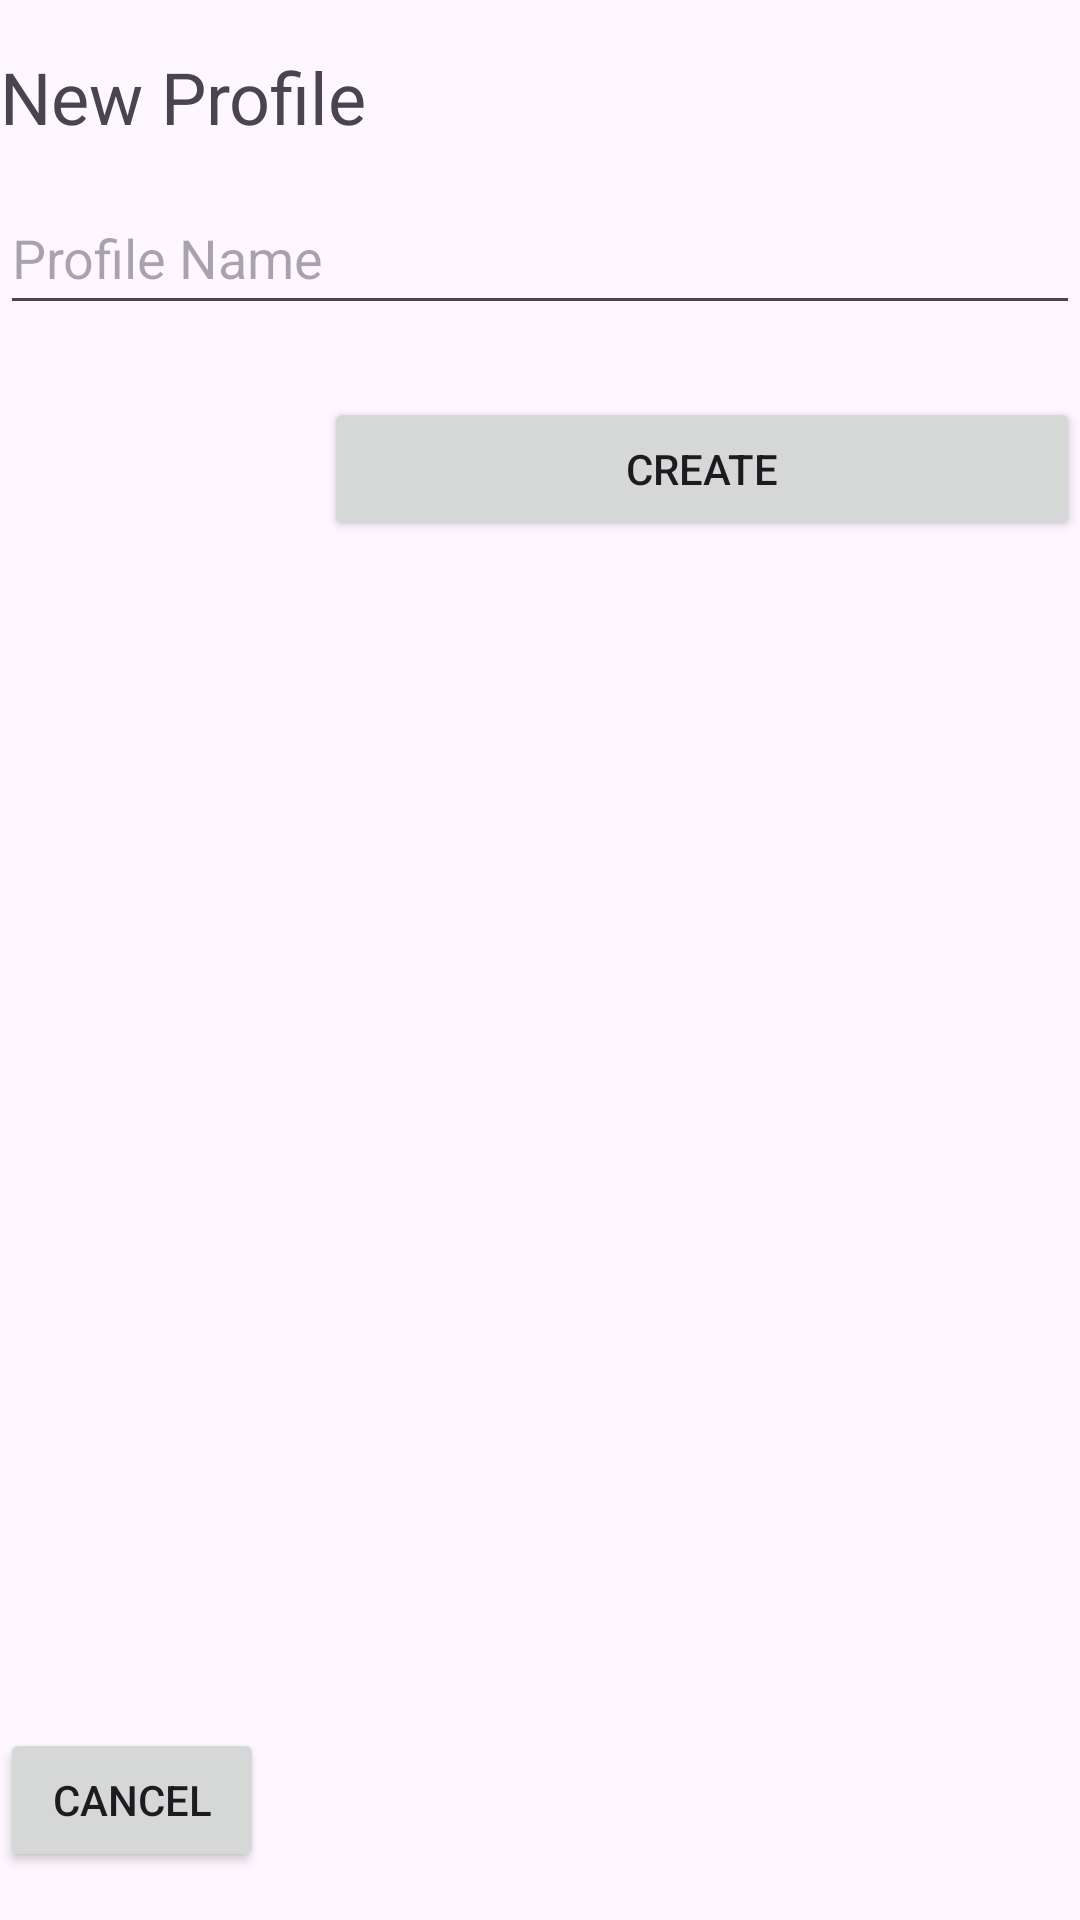

This screen was rendered from an Android layout file. Write that file and the resources it references.
<!-- AndroidManifest.xml: application theme Theme.Notes -->
<!-- res/layout/new_user_dialog.xml -->
<?xml version="1.0" encoding="utf-8"?>
<LinearLayout xmlns:android="http://schemas.android.com/apk/res/android"
    android:layout_width="match_parent"
    android:layout_height="wrap_content"
    android:layout_marginLeft="30dp"
    android:layout_marginTop="16dp"
    android:layout_marginRight="30dp"
    android:orientation="vertical"
    android:paddingTop="16dp"
    android:paddingBottom="16dp">

    <TextView
        android:id="@+id/newUserTitle"
        android:layout_width="match_parent"
        android:layout_height="wrap_content"
        android:text="New Profile"
        android:textSize="24sp" />

    <EditText
        android:id="@+id/newUserName"
        android:layout_width="match_parent"
        android:layout_height="wrap_content"
        android:layout_marginTop="12dp"
        android:layout_marginBottom="24dp"
        android:autofillHints=""
        android:ems="10"
        android:hint="Profile Name"
        android:inputType="text"
        android:minHeight="48dp" />

    <LinearLayout
        android:layout_width="match_parent"
        android:layout_height="match_parent"
        android:orientation="horizontal">

        <Button
            android:id="@+id/cancelNewUser"
            android:layout_width="wrap_content"
            android:layout_height="wrap_content"
            android:layout_gravity="bottom|end"
            android:layout_marginEnd="10dp"
            android:text="@string/cancel" />

        <Button
            android:id="@+id/createNewUser"
            android:layout_width="0dp"
            android:layout_height="wrap_content"
            android:layout_gravity="end"
            android:layout_marginStart="10dp"
            android:layout_weight="1"
            android:text="@string/create" />
    </LinearLayout>

</LinearLayout>
<!-- resources referenced by this layout -->
<resources>
  <string name="cancel">Cancel</string>
  <string name="create">Create</string>
  <style name="Theme.Notes" parent="Base.Theme.Notes" />
  <style name="Base.Theme.Notes" parent="Theme.Material3.DayNight.NoActionBar">
          
          <item name="colorPrimary">@color/light_primary</item>
          <item name="colorPrimaryFixed">@color/white</item>
          <item name="colorOnPrimary">@color/light_contrast</item>
          <item name="background">@color/white</item>
          <item name="colorPrimaryVariant">@color/dark_contrast_tint</item>
      </style>
  <color name="light_primary">#E9DCFE</color>
  <color name="white">#FFFFFFFF</color>
  <color name="light_contrast">#1C1B1F</color>
  <color name="dark_contrast_tint">#E0DBEC</color>
</resources>
